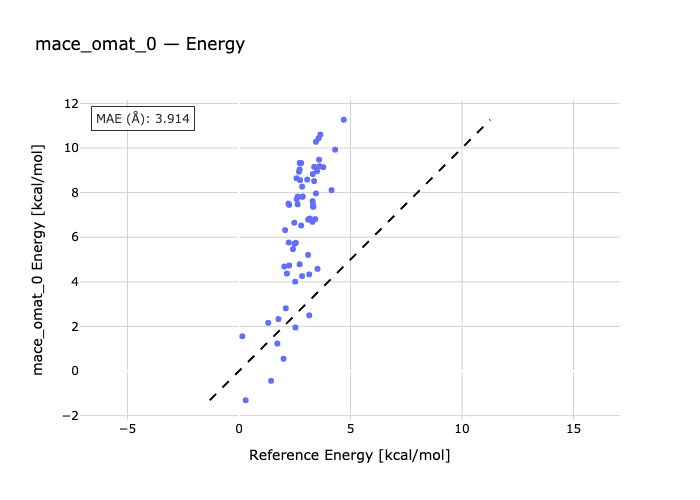

Data behind this chart, as committed beside it:
species, reference, predicted
B1-B2, 0.15, 1.558
B1-B3, 0.3, -1.311
B4-B1, 1.31, 2.161
B5-B1, 1.44, -0.4406
B6-B1, 1.72, 1.231
B7-B1, 2.07, 6.316
B8-B1, 1.77, 2.33
B1-B9, 2.25, 7.448
B1-B10, 2.03, 4.683
B1-B11, 2.1, 2.81
B12-B1, 2.0, 0.5498
B1-B13, 2.15, 4.371
B14-B1, 2.22, 7.502
B15-B1, 2.42, 5.466
B16-B1, 2.23, 5.762
B17-B1, 2.25, 4.729
B1-B18, 2.58, 8.642
B1-B19, 2.59, 7.702
B1-B20, 2.63, 7.819
B1-B21, 2.48, 6.649
B1-B22, 2.74, 8.56
B23-B1, 2.55, 5.748
B24-B1, 2.53, 1.95
B25-B1, 2.72, 9.33
B26-B1, 2.69, 8.935
B27-B1, 2.49, 5.706
B1-B28, 2.72, 4.787
B1-B29, 2.83, 8.27
B30-B1, 2.85, 7.818
B1-B31, 2.85, 7.818
B1-B32, 2.52, 4.006
B1-B33, 2.63, 7.474
B34-B1, 3.1, 6.786
B35-B1, 2.72, 9.04
B36-B1, 2.83, 4.258
B37-B1, 2.79, 9.326
B38-B1, 2.79, 6.524
B1-B39, 3.06, 8.583
B1-B40, 3.1, 5.205
B41-B1, 3.3, 7.617
B1-B42, 3.15, 2.496
B1-B43, 3.29, 6.687
B44-B1, 3.59, 9.478
B45-B1, 3.18, 6.83
B46-B1, 3.18, 6.83
B47-B1, 3.37, 9.153
B1-B48, 3.45, 7.963
B49-B1, 3.33, 7.369
B50-B1, 3.33, 7.369
B51-B1, 3.37, 8.512
B52-B1, 3.61, 9.18
B53-B1, 3.42, 6.811
B1-B54, 3.15, 4.333
B1-B55, 3.31, 8.833
B56-B1, 3.45, 10.28
B1-B57, 3.32, 7.461
B58-B1, 3.57, 10.44
B59-B1, 3.52, 4.579
B60-B1, 3.5, 8.964
B61-B1, 3.65, 10.6
... 4 more rows
